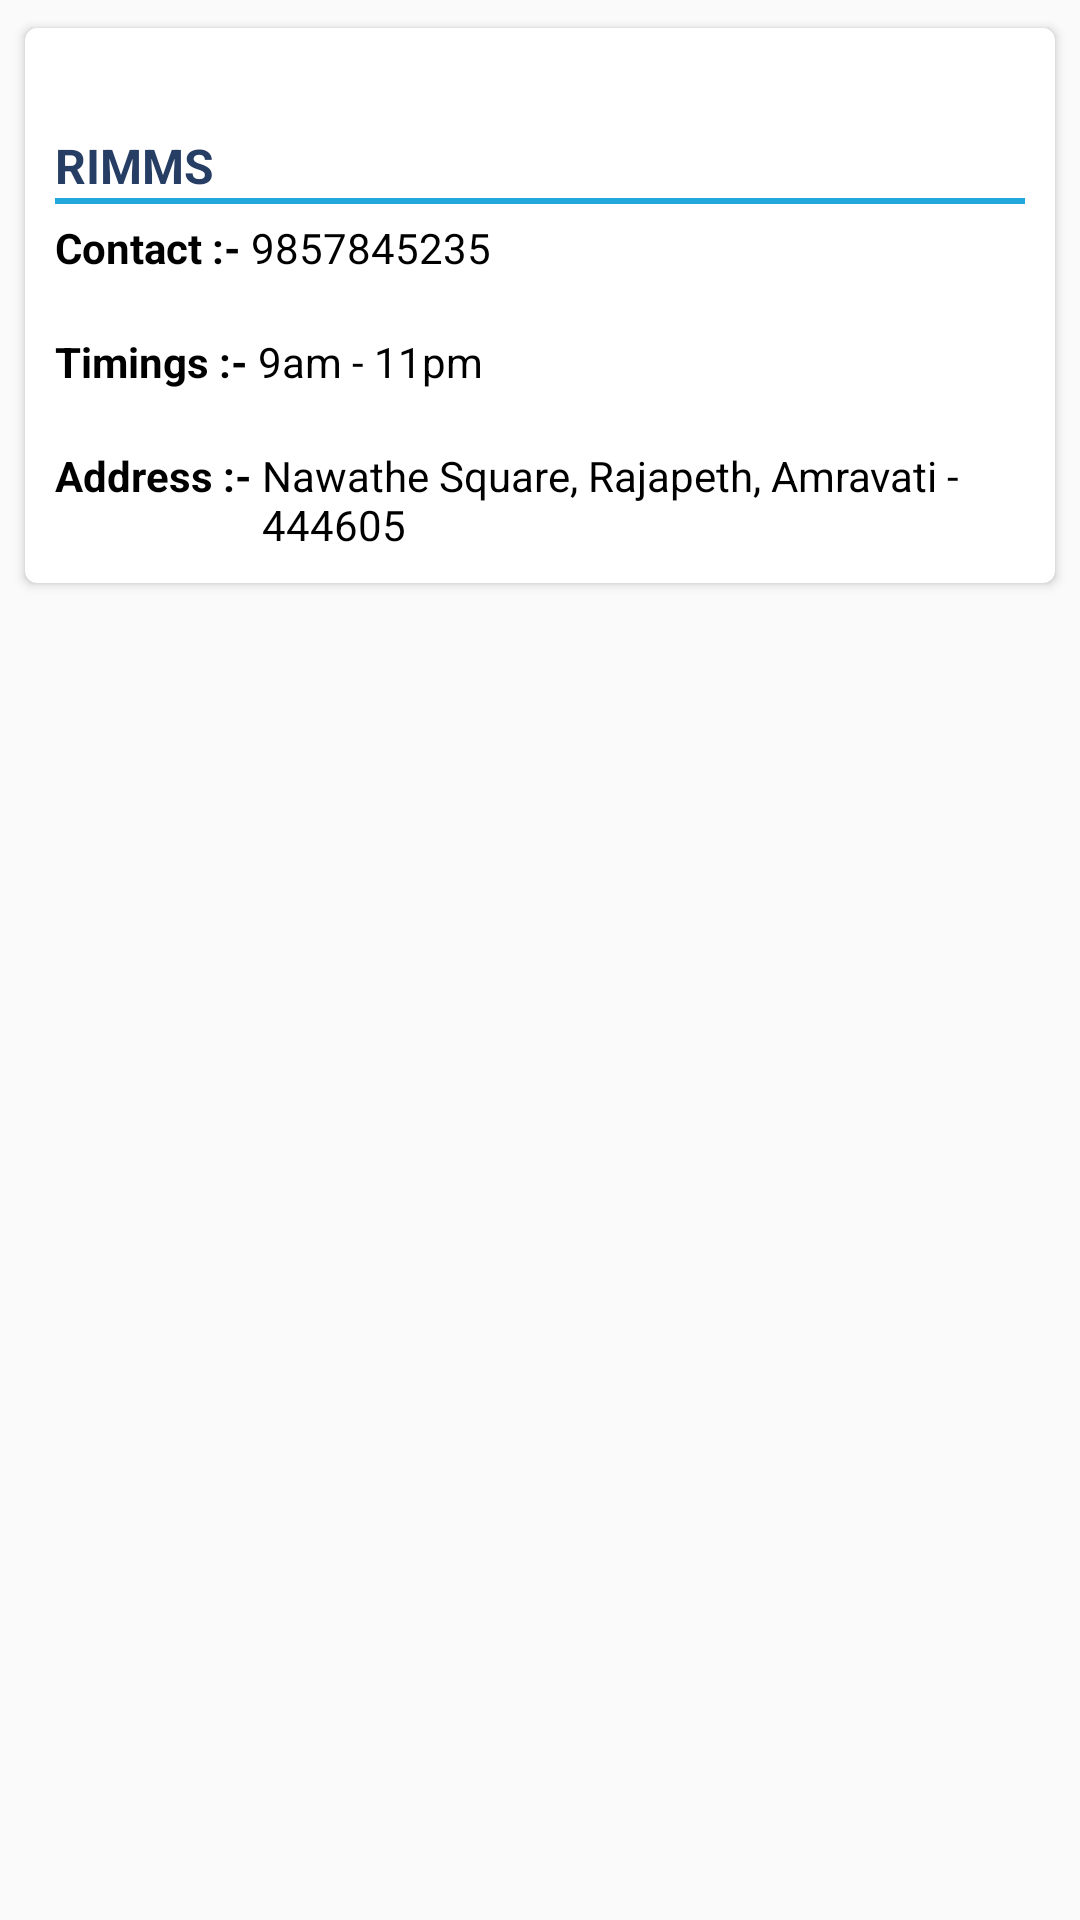

Layout XML and referenced resources for this Android screen:
<!-- AndroidManifest.xml: application theme Theme.HealthBuddy.NoActionBar -->
<!-- res/layout/hospital_list.xml -->
<?xml version="1.0" encoding="utf-8"?>
<LinearLayout xmlns:android="http://schemas.android.com/apk/res/android"
    xmlns:app="http://schemas.android.com/apk/res-auto"
    android:orientation="vertical"
    android:layout_width="match_parent"
    android:layout_height="wrap_content"
    android:background="#fafafa">

    <androidx.cardview.widget.CardView
        android:layout_width="match_parent"
        android:layout_height="wrap_content"
        android:layout_margin="5dp"
        android:elevation="10dp"
        app:cardCornerRadius="@dimen/card_radius"
        app:cardUseCompatPadding="true">

        <LinearLayout
            android:layout_width="match_parent"
            android:layout_height="match_parent"
            android:layout_margin="10dp"
            android:orientation="vertical">

            <ImageView
                android:layout_width="25dp"
                android:layout_height="25dp"
                android:background="@drawable/ic_hospital_icon"
            android:backgroundTint="@color/blue"/>

            <TextView
                android:id="@+id/txtHospitalName"
                android:layout_width="match_parent"
                android:layout_height="wrap_content"
                android:text="RIMMS"
                android:textColor="@color/PrimaryDarkColor"
                android:textSize="@dimen/sp16"
                android:textStyle="bold" />
            <View
                android:layout_width="match_parent"
                android:layout_height="2dp"
                android:background="@color/blue"/>
            <LinearLayout
                android:layout_width="match_parent"
                android:layout_height="wrap_content"
                android:layout_marginTop="5dp"
                android:orientation="horizontal">

                <TextView
                    android:layout_width="wrap_content"
                    android:layout_height="wrap_content"
                    android:text="Contact :- "
                    android:textColor="@color/black"
                    android:textSize="@dimen/sp14"
                    android:textStyle="bold" />

                <TextView
                    android:id="@+id/txtHospital_contact"
                    android:layout_width="wrap_content"
                    android:layout_height="33dp"
                    android:text="9857845235"
                    android:textColor="@color/black"
                    android:textSize="@dimen/sp14" />
            </LinearLayout>

            <LinearLayout
                android:layout_width="match_parent"
                android:layout_height="wrap_content"
                android:layout_marginTop="5dp"
                android:orientation="horizontal">

                <LinearLayout
                    android:layout_width="wrap_content"
                    android:layout_height="wrap_content"
                    android:orientation="horizontal">




                </LinearLayout>

                <LinearLayout
                    android:layout_width="match_parent"
                    android:layout_height="wrap_content"
                    android:layout_gravity="end"
                    android:gravity="start"
                    android:orientation="horizontal">

                    <TextView
                        android:layout_width="wrap_content"
                        android:layout_height="wrap_content"

                        android:text="Timings :- "
                        android:textColor="@color/black"
                        android:textSize="@dimen/sp14"
                        android:textStyle="bold" />

                    <TextView
                        android:id="@+id/txtHospital_Timings"
                        android:layout_width="wrap_content"
                        android:layout_height="33dp"
                        android:text="9am - 11pm"
                        android:textColor="@color/black"
                        android:textSize="@dimen/sp14" />
                </LinearLayout>
            </LinearLayout>

            <LinearLayout
                android:layout_width="match_parent"
                android:layout_height="wrap_content"
                android:orientation="horizontal"
                android:layout_marginTop="5dp">
                <TextView
                    android:layout_width="wrap_content"
                    android:layout_height="wrap_content"
                    android:text="Address :- "
                    android:textSize="@dimen/sp14"
                    android:textStyle="bold"
                    android:textColor="@color/black"/>
                <TextView
                    android:id="@+id/txt_hospital_Avail_Address"
                    android:layout_width="wrap_content"
                    android:layout_height="wrap_content"
                    android:text="Nawathe Square, Rajapeth, Amravati - 444605"
                    android:textColor="@color/black"
                    android:textSize="@dimen/sp14" />
            </LinearLayout>
        </LinearLayout>
    </androidx.cardview.widget.CardView>

</LinearLayout>
<!-- resources referenced by this layout -->
<resources>
  <color name="PrimaryDarkColor">#263e64</color>
  <color name="black">#000000</color>
  <color name="blue">#21A7DC</color>
  <dimen name="card_radius">4dp</dimen>
  <dimen name="sp14">14sp</dimen>
  <dimen name="sp16">16sp</dimen>
  <style name="Theme.HealthBuddy.NoActionBar">
          <item name="windowActionBar">false</item>
          <item name="windowNoTitle">true</item>
      </style>
</resources>
